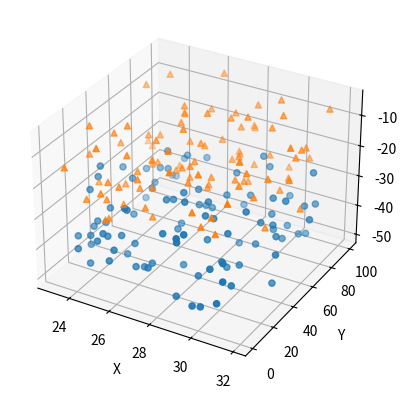

Source code (Python):
from mpl_toolkits.mplot3d import Axes3D
import matplotlib.pyplot as plt
import numpy as np

#Her vises hvordan man tegner 3d punkter i matplotlib.
#Se desuden dette link, for tegning af linjestykker:
# [redacted]

def randrange(n, vmin, vmax):
    '''
    Helper function to make an array of random numbers having shape (n, )
    with each number distributed Uniform(vmin, vmax).
    '''
    return (vmax - vmin)*np.random.rand(n) + vmin

fig = plt.figure()
ax = fig.add_subplot(111, projection='3d')

n = 100

# For each set of style and range settings, plot n random points in the box
# defined by x in [23, 32], y in [0, 100], z in [zlow, zhigh].
for m, zlow, zhigh in [('o', -50, -25), ('^', -30, -5)]:
    xs = randrange(n, 23, 32)
    ys = randrange(n, 0, 100)
    zs = randrange(n, zlow, zhigh)
    ax.scatter(xs, ys, zs, marker=m)

ax.set_xlabel('X')
ax.set_ylabel('Y')
ax.set_zlabel('Z')

plt.show()
